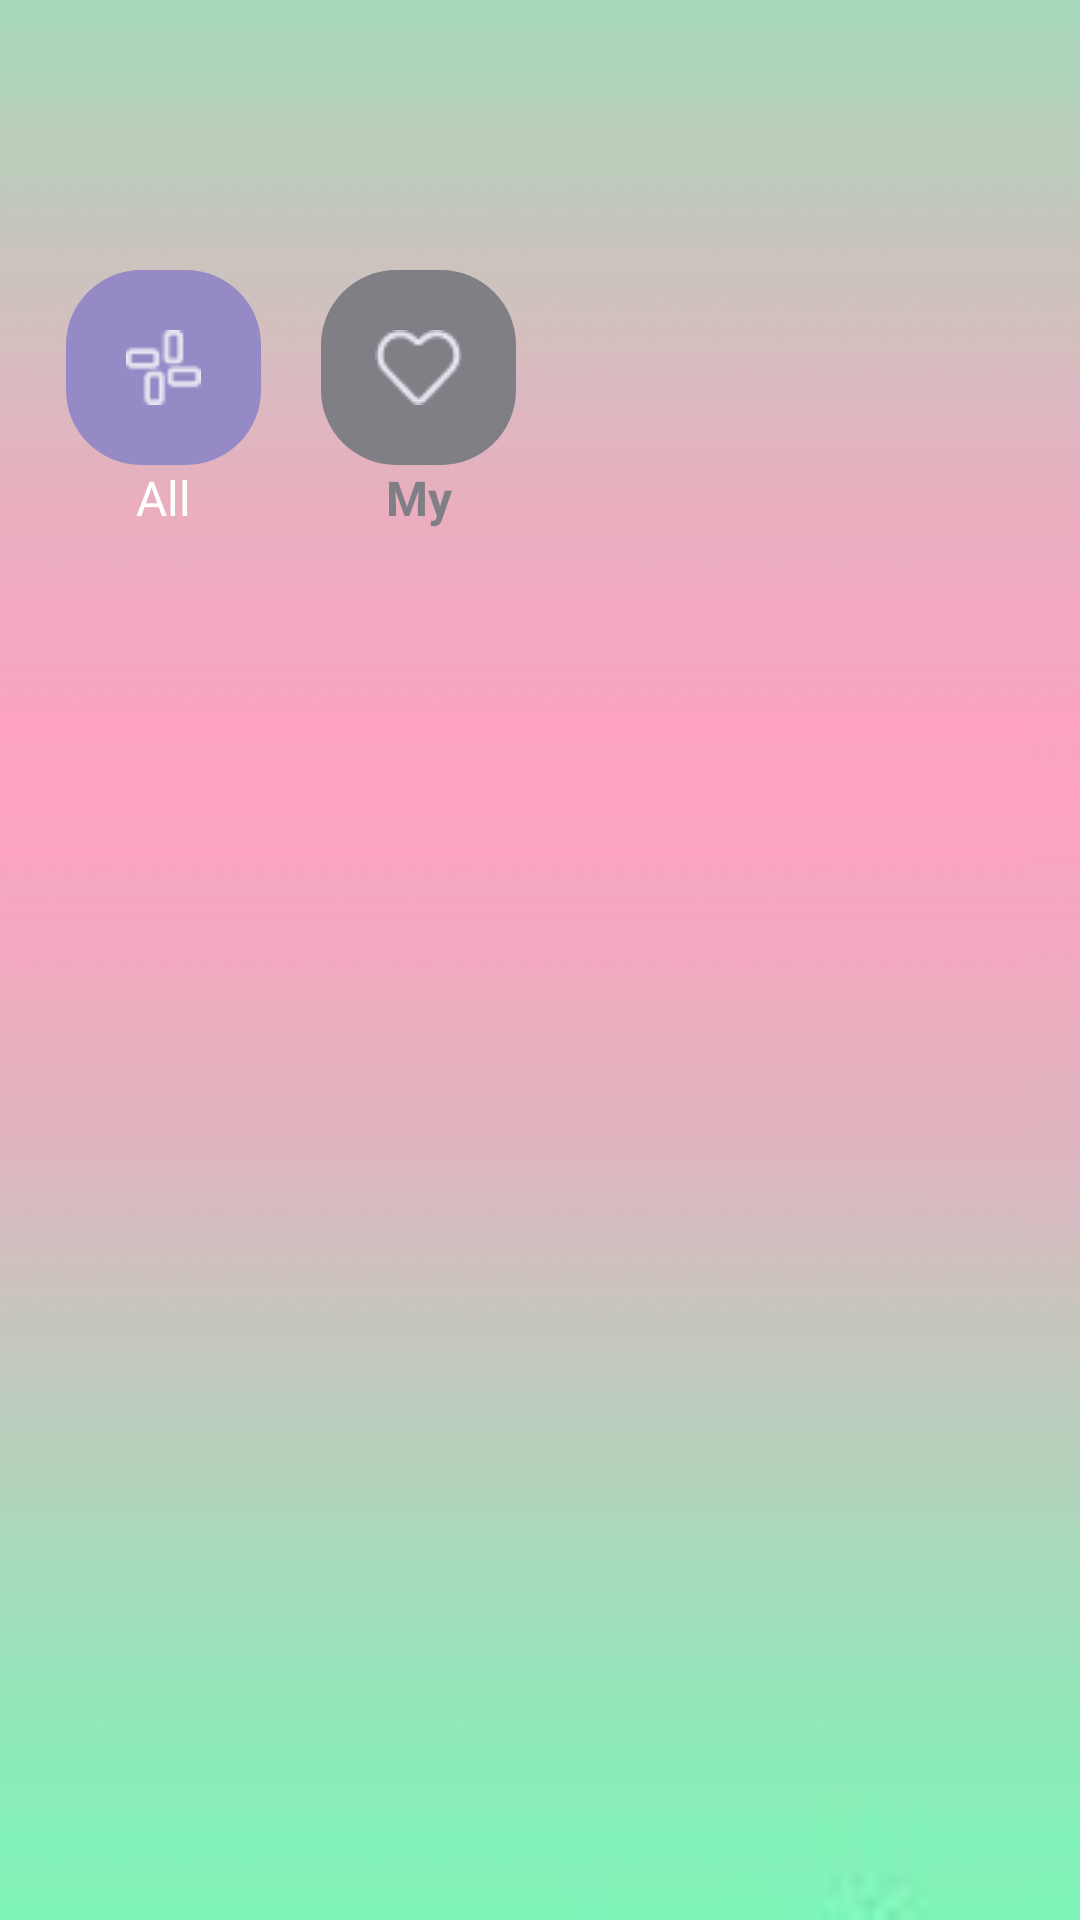

Produce the Android XML layout that renders to this screen, including the resource entries it uses.
<!-- AndroidManifest.xml: application theme Theme.CharactersProject -->
<!-- res/layout/fragment_all_characher.xml -->
<?xml version="1.0" encoding="utf-8"?>
<androidx.constraintlayout.widget.ConstraintLayout
    xmlns:android="http://schemas.android.com/apk/res/android"
    xmlns:app="http://schemas.android.com/apk/res-auto"
    xmlns:tools="http://schemas.android.com/tools"
    android:layout_width="match_parent"
    android:layout_height="match_parent"
    android:background="@drawable/image_three_two">

    <ImageButton
        android:id="@+id/botton_all"
        android:layout_width="wrap_content"
        android:layout_height="wrap_content"
        android:layout_marginStart="@dimen/dp22"
        android:layout_marginTop="@dimen/dp90"
        android:background="@drawable/bg_all_my_characher"
        android:src="@drawable/all"
        app:layout_constraintStart_toStartOf="parent"
        app:layout_constraintTop_toTopOf="parent" />

    <ImageButton
        android:id="@+id/botton_my"
        android:layout_width="wrap_content"
        android:layout_height="wrap_content"
        android:layout_marginStart="@dimen/dp20"
        android:background="@drawable/bg_all_my_characher_not_activiti"
        android:src="@drawable/my_icon"
        app:layout_constraintStart_toEndOf="@id/botton_all"
        app:layout_constraintTop_toTopOf="@id/botton_all" />

    <TextView
        android:id="@+id/text_all"
        android:layout_width="wrap_content"
        android:layout_height="wrap_content"
        android:text="@string/all"
        android:textColor="@color/white"
        android:textSize="@dimen/sp_16"
        app:layout_constraintEnd_toEndOf="@id/botton_all"
        app:layout_constraintStart_toStartOf="@id/botton_all"
        app:layout_constraintTop_toBottomOf="@id/botton_all" />

    <TextView
        android:id="@+id/text_my"
        android:layout_width="wrap_content"
        android:layout_height="wrap_content"
        android:text="@string/my"
        android:textColor="@color/bg_botton_no_activiti"
        android:textSize="@dimen/sp_16"
        android:textStyle="bold"
        app:layout_constraintEnd_toEndOf="@id/botton_my"
        app:layout_constraintStart_toStartOf="@id/botton_my"
        app:layout_constraintTop_toBottomOf="@id/botton_my" />

    <ImageView
        android:id="@+id/imageView"
        android:layout_width="match_parent"
        android:layout_height="wrap_content"
        app:layout_constraintTop_toBottomOf="@id/text_all"
        app:layout_constraintStart_toStartOf="parent"
        android:layout_marginStart="@dimen/dp_16"
        android:layout_marginTop="@dimen/dp_16"
        android:layout_marginEnd="@dimen/dp_16"/>

    <androidx.recyclerview.widget.RecyclerView
        android:id="@+id/listNote"
        android:layout_width="match_parent"
        android:layout_height="@dimen/dp0"
        android:layout_marginStart="@dimen/dp_16"
        android:layout_marginTop="@dimen/dp_16"
        android:layout_marginEnd="@dimen/dp_16"
        android:scrollbars="vertical"
        app:layout_constraintEnd_toEndOf="parent"
        app:layout_constraintHorizontal_bias="0.0"
        app:layout_constraintStart_toStartOf="parent"
        app:layout_constraintTop_toBottomOf="@id/imageView"
        app:layout_constraintVertical_bias="0.0" />



</androidx.constraintlayout.widget.ConstraintLayout>
<!-- resources referenced by this layout -->
<resources>
  <color name="bg_botton_no_activiti">#807F85</color>
  <color name="white">#FFFFFFFF</color>
  <dimen name="dp0">0dp</dimen>
  <dimen name="dp20">20dp</dimen>
  <dimen name="dp22">22dp</dimen>
  <dimen name="dp90">90dp</dimen>
  <dimen name="dp_16">16dp</dimen>
  <dimen name="sp_16">16sp</dimen>
  <!-- drawable all: png bitmap (drawable, 630 bytes) -->
  <!-- drawable bg_all_my_characher (drawable) -->
  <?xml version="1.0" encoding="utf-8"?>
  <shape
      xmlns:android="http://schemas.android.com/apk/res/android"
      android:shape="rectangle">
      <solid android:color="@color/bg_botton"/>
      <corners android:radius="@dimen/dp_25"/>
      <size android:width="@dimen/dp65"/>
      <size android:height="@dimen/dp65"/>
  </shape>
  <!-- drawable bg_all_my_characher_not_activiti (drawable) -->
  <?xml version="1.0" encoding="utf-8"?>
  <shape
      xmlns:android="http://schemas.android.com/apk/res/android"
      android:shape="rectangle">
      <solid android:color="@color/bg_botton_no_activiti"/>
      <corners android:radius="@dimen/dp_25"/>
      <size android:width="@dimen/dp65"/>
      <size android:height="@dimen/dp65"/>
  </shape>
  <!-- drawable image_three_two: jpg bitmap (drawable-v24, 1026 bytes) -->
  <!-- drawable my_icon: png bitmap (drawable-v24, 740 bytes) -->
  <string name="all">All</string>
  <string name="my">My</string>
  <style name="Theme.CharactersProject" parent="Theme.MaterialComponents.DayNight.DarkActionBar">
          
          <item name="colorPrimary">@color/purple_500</item>
          <item name="colorPrimaryVariant">@color/purple_700</item>
          <item name="colorOnPrimary">@color/white</item>
          
          <item name="colorSecondary">@color/teal_200</item>
          <item name="colorSecondaryVariant">@color/teal_700</item>
          <item name="colorOnSecondary">@color/black</item>
          
          <item name="android:statusBarColor">?attr/colorPrimaryVariant</item>
          
      </style>
  <color name="bg_botton">#968AC6</color>
  <dimen name="dp_25">25dp</dimen>
  <dimen name="dp65">65dp</dimen>
  <color name="purple_500">#FF6200EE</color>
  <color name="purple_700">#FF3700B3</color>
  <color name="teal_200">#FF03DAC5</color>
  <color name="teal_700">#FF018786</color>
  <color name="black">#FF000000</color>
</resources>
